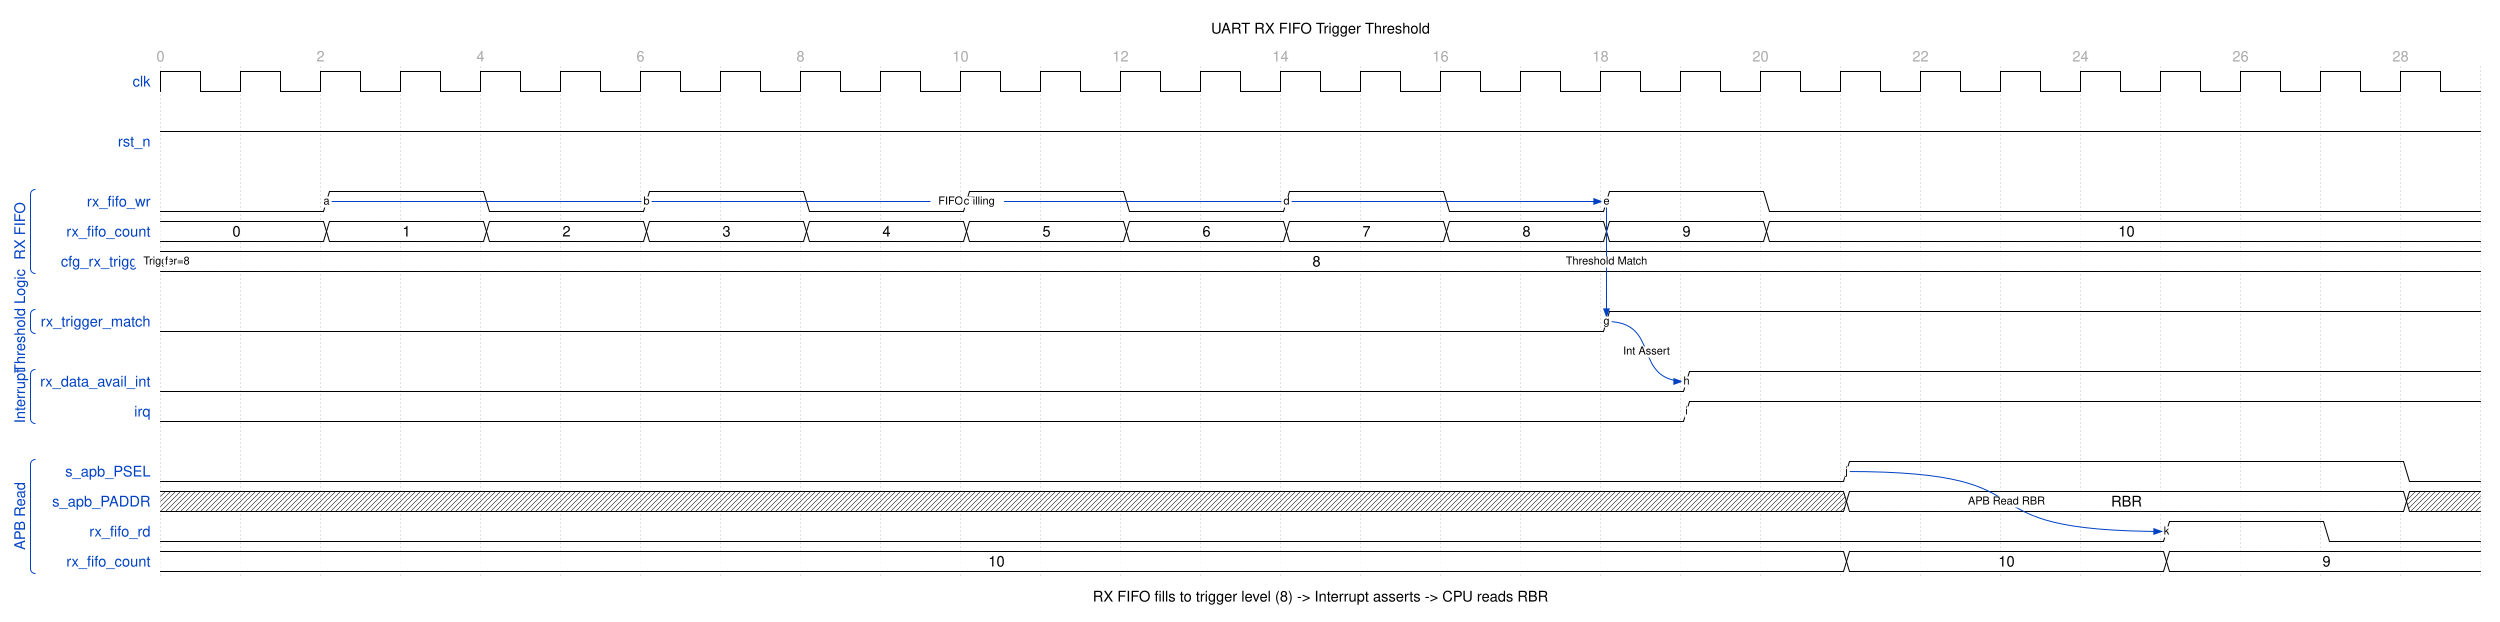

Write the WaveJSON whose rendering is this waveform diagram.

{
  "signal": [
    {
      "name": "clk",
      "wave": "p............................",
      "period": 1.0
    },
    {},
    {
      "name": "rst_n",
      "wave": "1............................"
    },
    {},
    [
      "RX FIFO",
      {
        "name": "rx_fifo_wr",
        "wave": "0.1.0.1.0.1.0.1.0.1.0........",
        "node": "..a...b...c...d...e.........."
      },
      {
        "name": "rx_fifo_count",
        "wave": "=.=.=.=.=.=.=.=.=.=.=........",
        "data": ["0", "1", "2", "3", "4", "5", "6", "7", "8", "9", "10"]
      },
      {
        "name": "cfg_rx_trigger",
        "wave": "=............................",
        "data": ["8"],
        "node": "f............................"
      }
    ],
    {},
    [
      "Threshold Logic",
      {
        "name": "rx_trigger_match",
        "wave": "0.................1..........",
        "node": "..................g.........."
      }
    ],
    {},
    [
      "Interrupt",
      {
        "name": "rx_data_avail_int",
        "wave": "0..................1.........",
        "node": "...................h........."
      },
      {
        "name": "irq",
        "wave": "0..................1.........",
        "node": "...................i........."
      }
    ],
    {},
    [
      "APB Read",
      {
        "name": "s_apb_PSEL",
        "wave": "0....................1......0",
        "node": ".....................j......."
      },
      {
        "name": "s_apb_PADDR",
        "wave": "x....................2......x",
        "data": ["RBR"]
      },
      {
        "name": "rx_fifo_rd",
        "wave": "0........................1.0.",
        "node": ".........................k..."
      },
      {
        "name": "rx_fifo_count",
        "wave": "=....................=...=...",
        "data": ["10", "10", "9"]
      }
    ]
  ],
  "head": {
    "text": "UART RX FIFO Trigger Threshold",
    "tick": 0,
    "every": 2
  },
  "foot": {
    "text": "RX FIFO fills to trigger level (8) -> Interrupt asserts -> CPU reads RBR"
  },
  "config": {
    "hscale": 1.5
  },
  "edge": [
    "f Trigger=8",
    "a~>e FIFO Filling",
    "e~>g Threshold Match",
    "g~>h Int Assert",
    "j~>k APB Read RBR"
  ]
}
